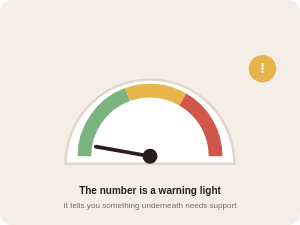
t = 0.00 s
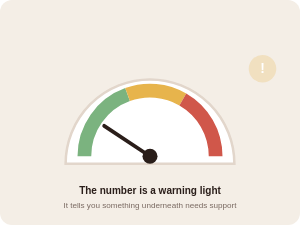
t = 0.55 s
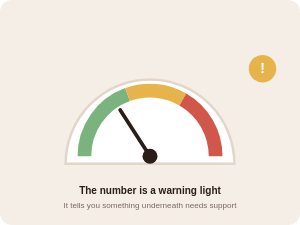
t = 1.10 s
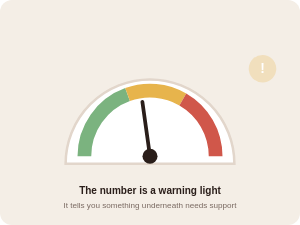
t = 1.66 s
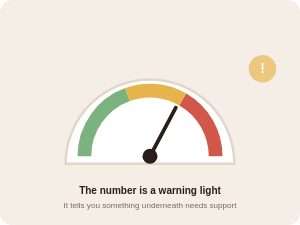
t = 2.45 s
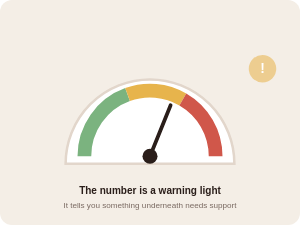
t = 2.98 s

The animated SVG that drew these frames (rendered in a browser with its animation timeline set to each time). Animation: 2 SMIL elements (animate=1,animateTransform=1); one cycle of 3.50 s, repeats indefinitely.

<svg viewBox="0 0 480 360" xmlns="http://www.w3.org/2000/svg" role="img" aria-label="Animated gauge: a blood-pressure needle climbing into the amber zone while a warning light blinks" style="width:100%;height:auto;display:block;border-radius:12px;background:#F4EEE6">
<style>text{font-family:Figtree,Arial,sans-serif}</style><path d="M105 262 A135 135 0 0 1 375 262 Z" fill="#fff" stroke="#E2D6CB" stroke-width="4"/><path d="M135.0 250.0 A105 105 0 0 1 204.1 151.3" stroke="#7BB37F" stroke-width="22" fill="none"/><path d="M204.1 151.3 A105 105 0 0 1 292.5 159.1" stroke="#E7B44C" stroke-width="22" fill="none"/><path d="M292.5 159.1 A105 105 0 0 1 345.0 250.0" stroke="#D0574A" stroke-width="22" fill="none"/>
<g transform="translate(240 250)"><line x1="0" y1="0" x2="-88" y2="0" stroke="#2A1E1A" stroke-width="6" stroke-linecap="round"><animateTransform attributeName="transform" type="rotate" values="10;70;118;112;118" keyTimes="0;.4;.7;.85;1" dur="3.5s" repeatCount="indefinite"/></line><circle r="12" fill="#2A1E1A"/></g>
<g transform="translate(420 110)"><circle r="22" fill="#E7B44C"><animate attributeName="opacity" values="1;.25;1" dur="1.1s" repeatCount="indefinite"/></circle><text x="0" y="7" text-anchor="middle" font-size="22" font-weight="900" fill="#fff">!</text></g>
<text x="240" y="310" text-anchor="middle" font-size="16" font-weight="800" fill="#2A1E1A">The number is a warning light</text>
<text x="240" y="332" text-anchor="middle" font-size="13" fill="#7A6A62">It tells you something underneath needs support</text></svg>
